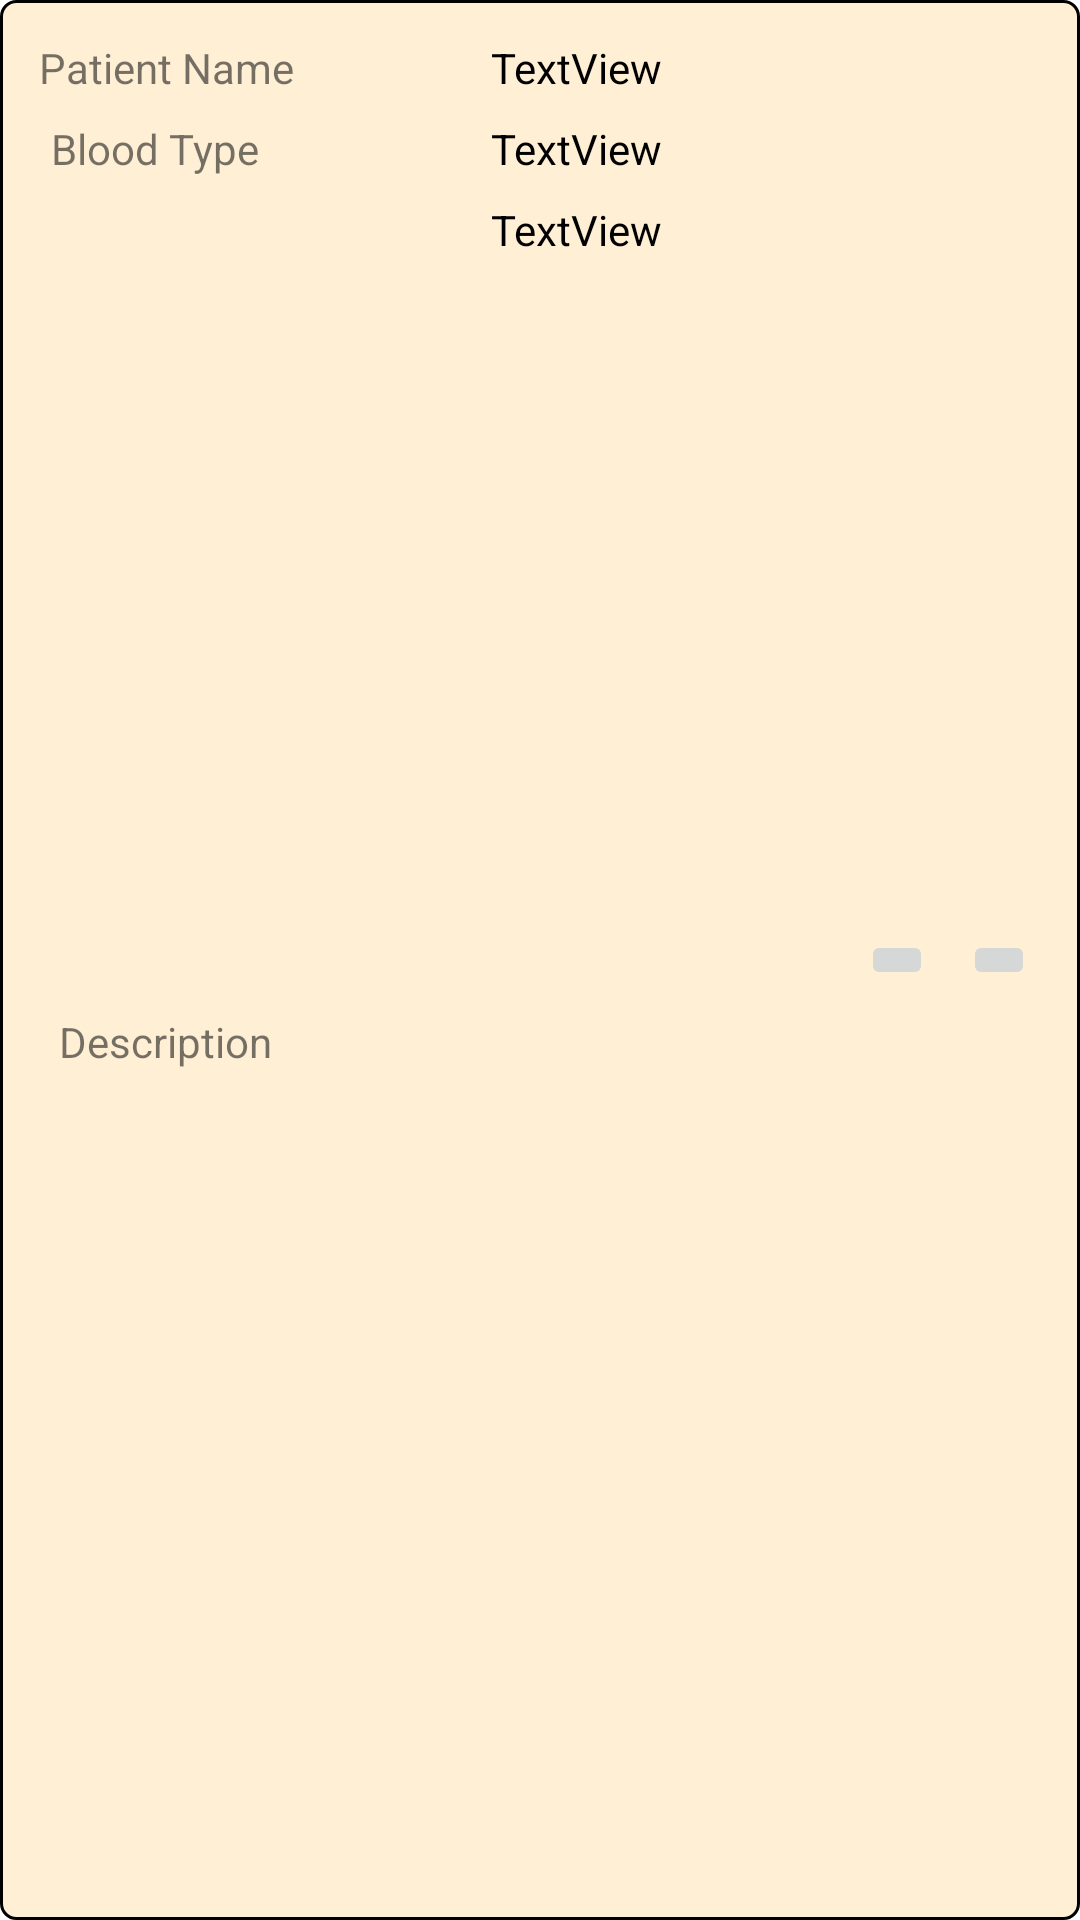

Produce the Android XML layout that renders to this screen, including the resource entries it uses.
<!-- AndroidManifest.xml: application theme Theme.LatestBloodDonationApp -->
<!-- res/layout/fragment_row_donor_request.xml -->
<?xml version="1.0" encoding="utf-8"?>
<androidx.constraintlayout.widget.ConstraintLayout xmlns:android="http://schemas.android.com/apk/res/android"
    xmlns:app="http://schemas.android.com/apk/res-auto"
    xmlns:tools="http://schemas.android.com/tools"
    android:layout_width="match_parent"
    android:layout_height="wrap_content"
    android:background="@drawable/record_divider"
    android:padding="5dp">


    <androidx.constraintlayout.widget.Guideline
        android:id="@+id/guideline"
        android:layout_width="wrap_content"
        android:layout_height="wrap_content"
        android:orientation="vertical"
        app:layout_constraintGuide_begin="100dp" />

    <TextView
        android:id="@+id/textView"
        android:layout_width="wrap_content"
        android:layout_height="wrap_content"
        android:layout_marginStart="8dp"
        android:layout_marginTop="8dp"
        android:layout_marginBottom="8dp"
        android:text="@string/patientName"
        app:layout_constraintStart_toStartOf="parent"
        app:layout_constraintTop_toTopOf="parent" />

    <TextView
        android:id="@+id/textViewTitle4"
        android:layout_width="wrap_content"
        android:layout_height="wrap_content"
        android:layout_marginStart="12dp"
        android:layout_marginTop="8dp"
        android:text="@string/bloodType"
        app:layout_constraintStart_toStartOf="parent"
        app:layout_constraintTop_toBottomOf="@+id/textView" />

    <TextView
        android:id="@+id/textView3"
        android:layout_width="wrap_content"
        android:layout_height="wrap_content"
        android:layout_marginTop="8dp"
        android:layout_marginBottom="8dp"
        android:text="@string/description"
        app:layout_constraintBottom_toBottomOf="parent"
        app:layout_constraintEnd_toStartOf="@+id/guideline"
        app:layout_constraintStart_toStartOf="parent"
        app:layout_constraintTop_toBottomOf="@+id/textViewTitle4" />

    <TextView
        android:id="@+id/textViewPatientName2"
        android:layout_width="wrap_content"
        android:layout_height="wrap_content"
        android:layout_marginTop="8dp"
        android:text="TextView"
        android:textColor="@color/black"
        app:layout_constraintEnd_toStartOf="@+id/guideline4"
        app:layout_constraintStart_toStartOf="@+id/guideline"
        app:layout_constraintTop_toTopOf="parent" />

    <TextView
        android:id="@+id/textViewBloodTypes2"
        android:layout_width="wrap_content"
        android:layout_height="wrap_content"
        android:layout_marginTop="8dp"
        android:text="TextView"
        android:textColor="@color/black"
        app:layout_constraintEnd_toStartOf="@+id/guideline4"
        app:layout_constraintStart_toStartOf="@+id/guideline"
        app:layout_constraintTop_toBottomOf="@+id/textViewPatientName2" />

    <TextView
        android:id="@+id/textViewDescription2"
        android:layout_width="wrap_content"
        android:layout_height="wrap_content"
        android:layout_marginTop="8dp"
        android:layout_marginBottom="8dp"
        android:text="TextView"
        android:textColor="@color/black"
        app:layout_constraintBottom_toBottomOf="parent"
        app:layout_constraintEnd_toStartOf="@+id/guideline4"
        app:layout_constraintStart_toStartOf="@+id/guideline"
        app:layout_constraintTop_toBottomOf="@+id/textViewBloodTypes2"
        app:layout_constraintVertical_bias="0.0" />

    <ImageButton
        android:id="@+id/imageButtonDelete"
        android:layout_width="wrap_content"
        android:layout_height="wrap_content"
        android:layout_marginEnd="10dp"
        app:layout_constraintBottom_toBottomOf="parent"
        app:layout_constraintEnd_toStartOf="@+id/imageButtonEdit"
        app:layout_constraintTop_toTopOf="parent"
        app:srcCompat="@drawable/ic_baseline_delete_24" />

    <ImageButton
        android:id="@+id/imageButtonEdit"
        android:layout_width="wrap_content"
        android:layout_height="wrap_content"
        android:layout_marginEnd="10dp"
        app:layout_constraintBottom_toBottomOf="parent"
        app:layout_constraintEnd_toEndOf="parent"
        app:layout_constraintTop_toTopOf="parent"
        app:srcCompat="@drawable/ic_baseline_edit_24" />

    <androidx.constraintlayout.widget.Guideline
        android:id="@+id/guideline4"
        android:layout_width="wrap_content"
        android:layout_height="wrap_content"
        android:orientation="vertical"
        app:layout_constraintGuide_begin="274dp" />

</androidx.constraintlayout.widget.ConstraintLayout>
<!-- resources referenced by this layout -->
<resources>
  <color name="black">#FF000000</color>
  <!-- drawable record_divider (drawable-v24) -->
  <?xml version="1.0" encoding="utf-8"?>
  <shape xmlns:android="http://schemas.android.com/apk/res/android"
      android:shape="rectangle">
      <solid android:color="#FFEFD5" />
      <stroke
          android:width="1dp"
          />
      <corners android:radius="5dp"/>
      <padding android:bottom="1dp" android:top="1dp"/>
  </shape>
  <string name="bloodType">Blood Type</string>
  <string name="description">Description</string>
  <string name="patientName">Patient Name</string>
  <style name="Theme.LatestBloodDonationApp" parent="Theme.MaterialComponents.DayNight.DarkActionBar">
          
          <item name="colorPrimary">@color/purple_500</item>
          <item name="colorPrimaryVariant">@color/purple_700</item>
          <item name="colorOnPrimary">@color/white</item>
          
          <item name="colorSecondary">@color/teal_200</item>
          <item name="colorSecondaryVariant">@color/teal_700</item>
          <item name="colorOnSecondary">@color/black</item>
          
          <item name="android:statusBarColor" tools:targetApi="l">?attr/colorPrimaryVariant</item>
          
      </style>
  <color name="purple_500">#FF6200EE</color>
  <color name="purple_700">#FF3700B3</color>
  <color name="white">#FFFFFFFF</color>
  <color name="teal_200">#FF03DAC5</color>
  <color name="teal_700">#FF018786</color>
</resources>
